Run: headless pygame with SDL's dummy video driver; simulated clock (each Clock.tick advances the game by its frame time, no real sleeping); random seed 0; keys injected as events and as key.get_pressed() state; no mouse input.
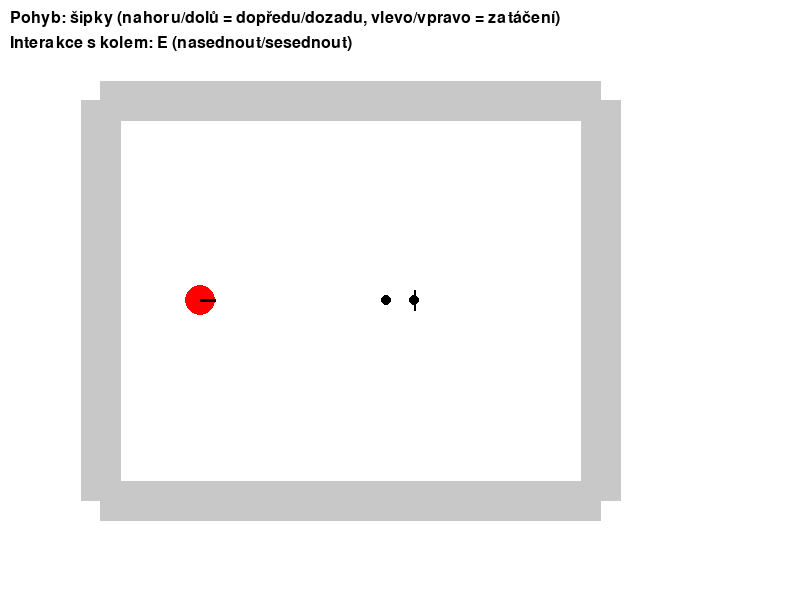
Frame 1 of 4 · flips 1–60 · no input
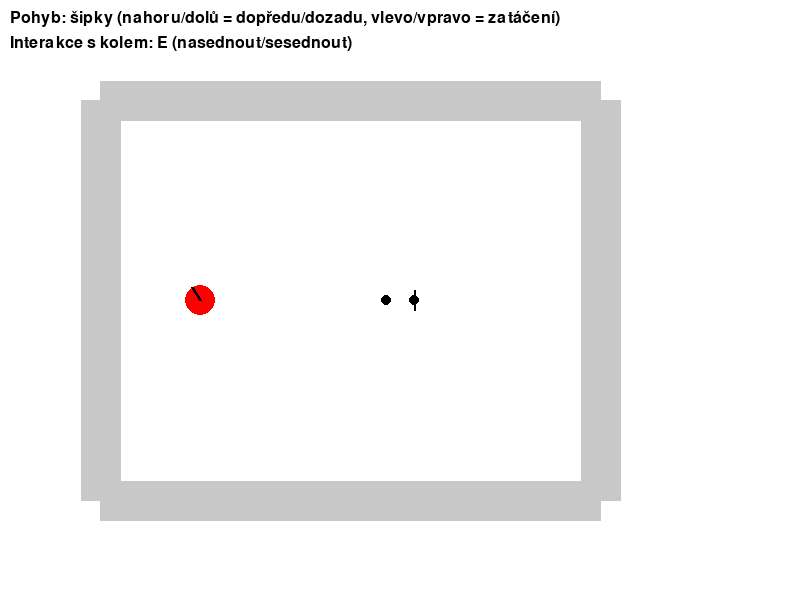
Frame 2 of 4 · flips 61–180 · tapped SPACE, RETURN · held RIGHT (→), D
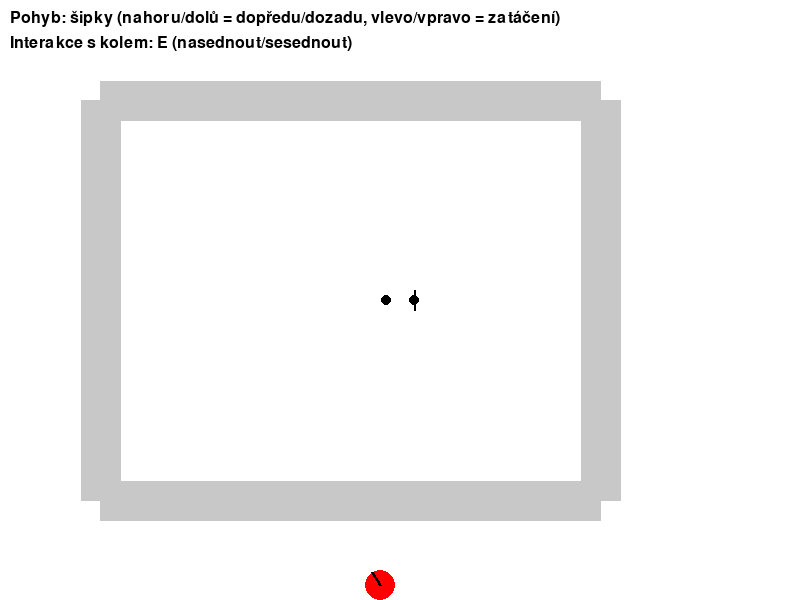
Frame 3 of 4 · flips 181–300 · held DOWN (↓), S
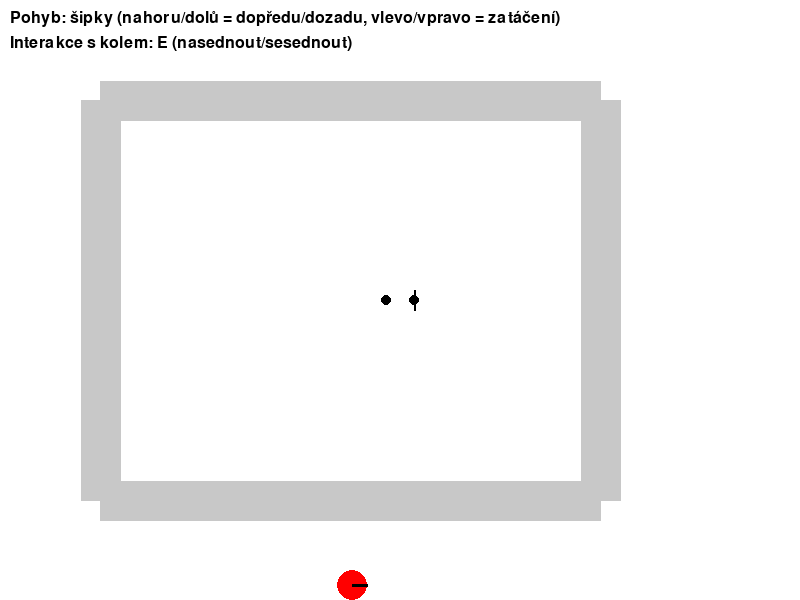
Frame 4 of 4 · flips 301–420 · held LEFT (←), A, UP (↑), W

The pygame program that drew these frames:

import pygame
import sys
import math

# Inicializace Pygame
pygame.init()

# Nastavení obrazovky
WIDTH, HEIGHT = 800, 600
screen = pygame.display.set_mode((WIDTH, HEIGHT))
pygame.display.set_caption("Panáček s kolem - Pohled shora")

# Barvy
WHITE = (255, 255, 255)
BLACK = (0, 0, 0)
RED = (255, 0, 0)
BLUE = (0, 0, 255)
GREEN = (0, 255, 0)
GRAY = (200, 200, 200)  # Barva na silnici

# Třída pro panáčka
class Player:
    def __init__(self, x, y):
        self.x = x
        self.y = y
        self.radius = 15
        self.speed = 3
        self.on_bicycle = False
        self.direction = 0  # Úhel směru (0 = vpravo, 90 = dolů, atd.)
    
    def draw(self):
        # Vykreslení panáčka jako kruhu s malým ukazatelem směru
        pygame.draw.circle(screen, RED, (int(self.x), int(self.y)), self.radius)
        
        # Ukazatel směru (nos)
        nose_x = self.x + math.cos(math.radians(self.direction)) * self.radius
        nose_y = self.y + math.sin(math.radians(self.direction)) * self.radius
        pygame.draw.line(screen, BLACK, (self.x, self.y), (nose_x, nose_y), 3)
    
    def move(self, keys, bicycle):
        old_x, old_y = self.x, self.y
        
        if not self.on_bicycle:
            # Pohyb panáčka
            if keys[pygame.K_LEFT]:
                self.direction = (self.direction - 5) % 360
            if keys[pygame.K_RIGHT]:
                self.direction = (self.direction + 5) % 360
            if keys[pygame.K_UP]:
                self.x += math.cos(math.radians(self.direction)) * self.speed
                self.y += math.sin(math.radians(self.direction)) * self.speed
            if keys[pygame.K_DOWN]:
                self.x -= math.cos(math.radians(self.direction)) * self.speed
                self.y -= math.sin(math.radians(self.direction)) * self.speed
        else:
            # Pohyb na kole - rychlejší a změna směru obtížnější
            if keys[pygame.K_LEFT]:
                self.direction = (self.direction - 3) % 360
            if keys[pygame.K_RIGHT]:
                self.direction = (self.direction + 3) % 360
            if keys[pygame.K_UP]:
                # Dopředu na kole - rychlejší
                self.x += math.cos(math.radians(self.direction)) * bicycle.speed
                self.y += math.sin(math.radians(self.direction)) * bicycle.speed
            if keys[pygame.K_DOWN]:
                # Dozadu na kole - pomalejší
                self.x -= math.cos(math.radians(self.direction)) * (bicycle.speed / 2)
                self.y -= math.sin(math.radians(self.direction)) * (bicycle.speed / 2)
        
        # Hranice obrazovky
        self.x = max(self.radius, min(WIDTH - self.radius, self.x))
        self.y = max(self.radius, min(HEIGHT - self.radius, self.y))
        
        # Aktualizace pozice kola, pokud je na něm
        if self.on_bicycle:
            bicycle.x = self.x
            bicycle.y = self.y
            bicycle.direction = self.direction

# Třída pro kolo
class Bicycle:
    def __init__(self, x, y):
        self.x = x
        self.y = y
        self.direction = 0
        self.radius = 20  # Velikost kola při pohledu shora
        self.speed = 6
    
    def draw(self):
        
        # Přední a zadní kolo
        front_x = self.x + math.cos(math.radians(self.direction)) * (self.radius * 0.7)
        front_y = self.y + math.sin(math.radians(self.direction)) * (self.radius * 0.7)
        back_x = self.x - math.cos(math.radians(self.direction)) * (self.radius * 0.7)
        back_y = self.y - math.sin(math.radians(self.direction)) * (self.radius * 0.7)
        
        pygame.draw.circle(screen, BLACK, (int(front_x), int(front_y)), 5)
        pygame.draw.circle(screen, BLACK, (int(back_x), int(back_y)), 5)
        
        # Řídítka
        handlebar_x = front_x + math.cos(math.radians(self.direction + 90)) * 10
        handlebar_y = front_y + math.sin(math.radians(self.direction + 90)) * 10
        pygame.draw.line(screen, BLACK, (front_x, front_y), (handlebar_x, handlebar_y), 2)
        handlebar_x2 = front_x + math.cos(math.radians(self.direction - 90)) * 10
        handlebar_y2 = front_y + math.sin(math.radians(self.direction - 90)) * 10
        pygame.draw.line(screen, BLACK, (front_x, front_y), (handlebar_x2, handlebar_y2), 2)

# Hlavní herní smyčka
def main():
    clock = pygame.time.Clock()
    player = Player(WIDTH // 4, HEIGHT // 2)
    bicycle = Bicycle(WIDTH // 2, HEIGHT // 2)
    
    # Vytvoření silnice/cesty
    path_points = [(100, 100), (600, 100), (600, 500), (100, 500), (100, 100)]
    
    running = True
    while running:
        for event in pygame.event.get():
            if event.type == pygame.QUIT:
                running = False
            
            # Interakce s kolem pomocí klávesy E
            if event.type == pygame.KEYDOWN:
                if event.key == pygame.K_e:
                    # Zkontroluj vzdálenost mezi panáčkem a kolem
                    distance = math.sqrt((player.x - bicycle.x)**2 + (player.y - bicycle.y)**2)
                    if not player.on_bicycle and distance < 50:
                        player.on_bicycle = True
                        player.x = bicycle.x
                        player.y = bicycle.y
                        player.direction = bicycle.direction
                    elif player.on_bicycle:
                        player.on_bicycle = False
                        # Posun panáčka mírně od kola ve směru, kterým se díval
                        player.x += math.cos(math.radians(player.direction)) * 30
                        player.y += math.sin(math.radians(player.direction)) * 30
        
        # Získat stisknuté klávesy
        keys = pygame.key.get_pressed()
        
        # Pohyb
        player.move(keys, bicycle)
        
        # Vykreslení
        screen.fill(WHITE)
        
        # Vykreslení cesty
        pygame.draw.lines(screen, GRAY, False, path_points, 40)
        
        # Vykreslení kola a panáčka
        if not player.on_bicycle:
            bicycle.draw()
        player.draw()
        if player.on_bicycle:
            bicycle.draw()  # Kreslení kola pod panáčkem, když na něm sedí
        
        # Instrukce
        font = pygame.font.SysFont(None, 24)
        instructions = [
            "Pohyb: šipky (nahoru/dolů = dopředu/dozadu, vlevo/vpravo = zatáčení)",
            "Interakce s kolem: E (nasednout/sesednout)"
        ]
        
        for i, text in enumerate(instructions):
            rendered_text = font.render(text, True, BLACK)
            screen.blit(rendered_text, (10, 10 + i * 25))
        
        pygame.display.flip()
        clock.tick(60)
    
    pygame.quit()
    sys.exit()

if __name__ == "__main__":
    main()
